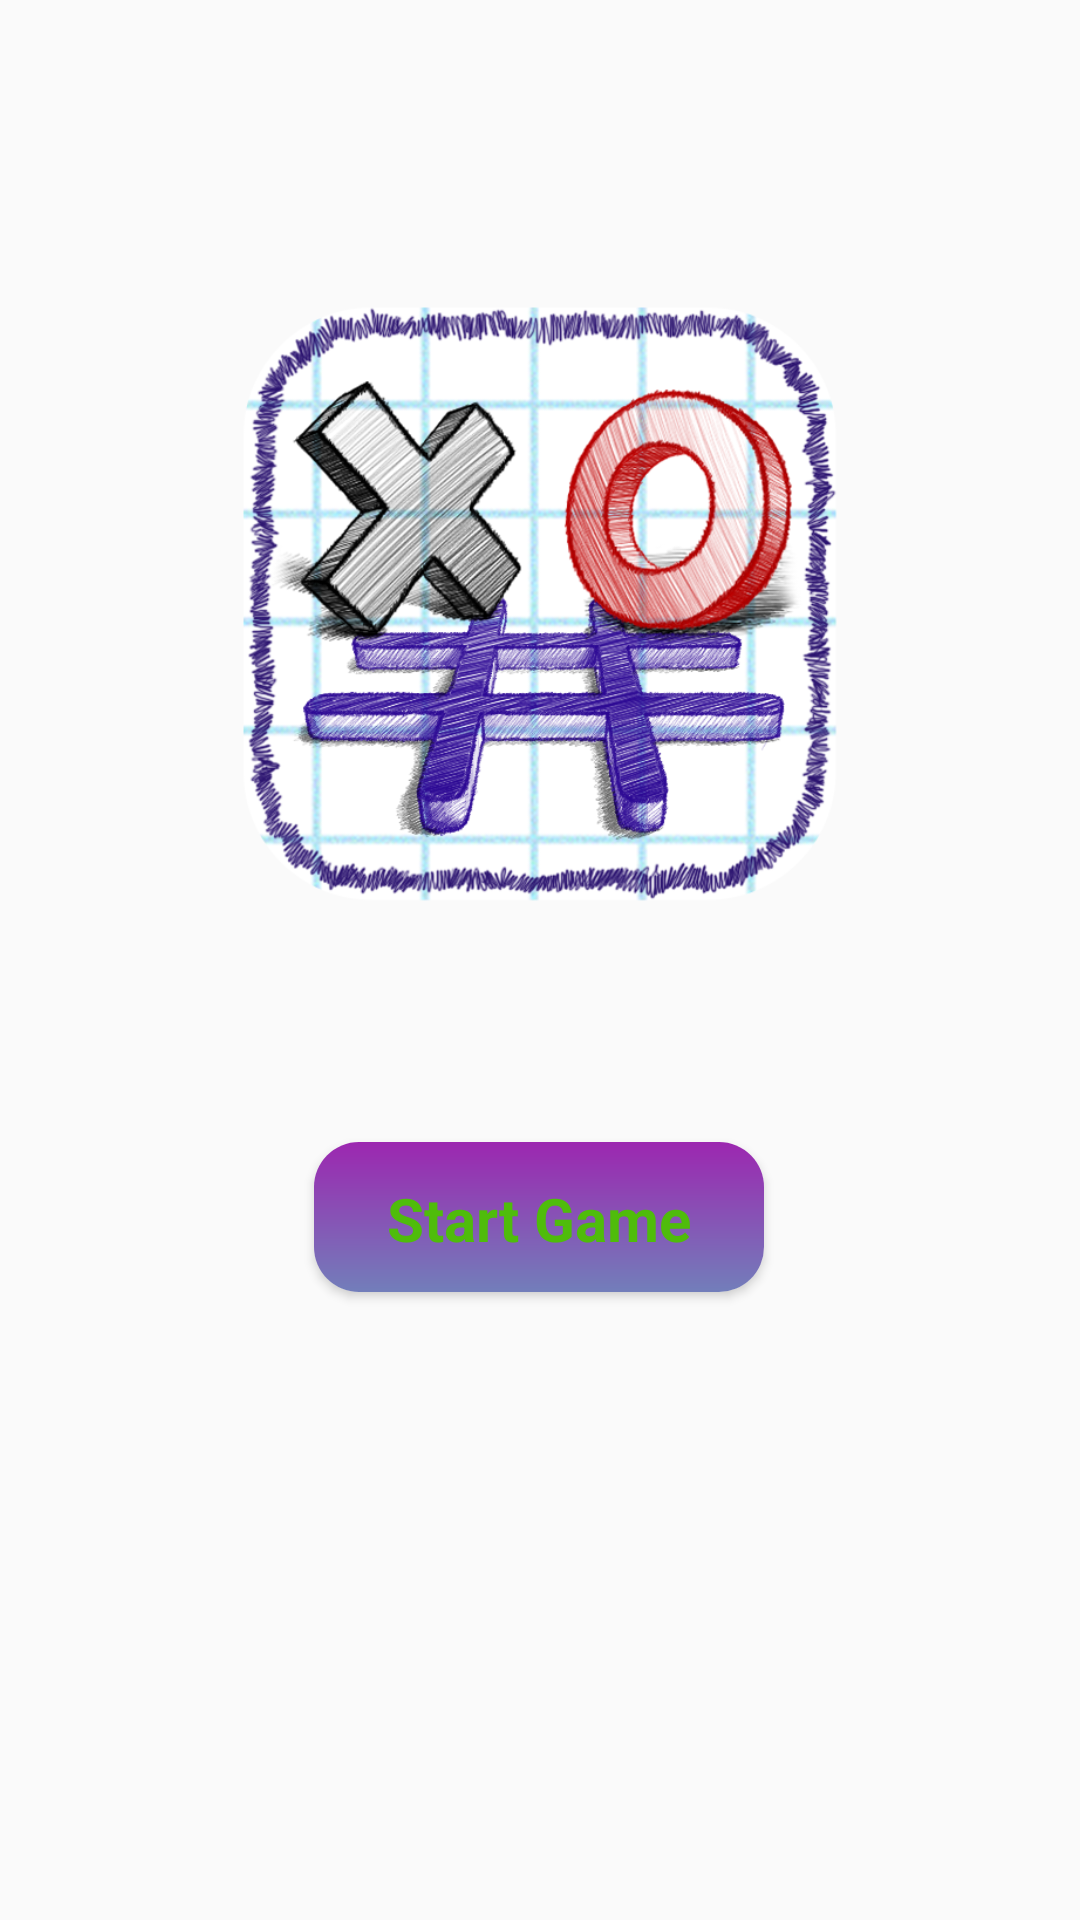

Write the Android layout XML for this screen, with the resource values it uses.
<!-- AndroidManifest.xml: application theme Theme.TictactoeKotlin -->
<!-- res/layout/activity_start.xml -->
<?xml version="1.0" encoding="utf-8"?>
<androidx.constraintlayout.widget.ConstraintLayout xmlns:android="http://schemas.android.com/apk/res/android"
    xmlns:app="http://schemas.android.com/apk/res-auto"
    xmlns:tools="http://schemas.android.com/tools"
    android:layout_width="match_parent"
    android:layout_height="match_parent"
    tools:context=".StartActivity">

    <ImageView
        android:id="@+id/background2"
        android:layout_width="match_parent"
        android:layout_height="0dp"
        android:scaleType="centerCrop"
        app:layout_constraintBottom_toBottomOf="parent"
        app:layout_constraintEnd_toEndOf="parent"
        app:layout_constraintHorizontal_bias="0.0"
        app:layout_constraintStart_toStartOf="parent"
        app:layout_constraintTop_toTopOf="parent"
        app:layout_constraintVertical_bias="0.0"
        app:srcCompat="@drawable/backgroundimg" />

    <ImageView
        android:id="@+id/logo2"
        android:layout_width="200dp"
        android:layout_height="200dp"
        android:scaleType="centerCrop"
        app:layout_constraintBottom_toBottomOf="parent"
        app:layout_constraintEnd_toEndOf="parent"
        app:layout_constraintStart_toStartOf="parent"
        app:layout_constraintTop_toTopOf="parent"
        app:layout_constraintVertical_bias="0.23000002"
        app:srcCompat="@drawable/logoimg" />


    <androidx.cardview.widget.CardView

        app:cardCornerRadius="15dp"
        android:id="@+id/button"
        android:layout_width="150dp"
        android:layout_height="50dp"

        android:elevation="20dp"
        android:outlineAmbientShadowColor="#A5093E"
        android:shadowColor="@color/black"
        app:layout_constraintBottom_toBottomOf="parent"
        app:layout_constraintEnd_toEndOf="parent"
        app:layout_constraintHorizontal_bias="0.498"
        app:layout_constraintStart_toStartOf="parent"
        app:layout_constraintTop_toBottomOf="@+id/logo2"
        app:layout_constraintVertical_bias="0.275" >

        <LinearLayout
            android:background="@drawable/circular_button"
            android:orientation="vertical"
            android:layout_width="match_parent"
            android:layout_height="wrap_content">

            <TextView
                android:textColor="@color/_4fbc0b"
                android:layout_width="150dp"
                android:layout_height="51dp"
                android:text="Start Game"
                android:gravity="center"
                android:textSize="20sp"
                android:textStyle="bold">

            </TextView>


        </LinearLayout>
    </androidx.cardview.widget.CardView>



</androidx.constraintlayout.widget.ConstraintLayout>
<!-- resources referenced by this layout -->
<resources>
  <color name="_4fbc0b">#4FBC0B</color>
  <color name="black">#FF000000</color>
  <!-- drawable circular_button (drawable) -->
  <?xml version="1.0" encoding="utf-8"?>
  <shape xmlns:android="http://schemas.android.com/apk/res/android"
      android:shape="rectangle">
  
  
  
    <gradient android:startColor="#727EBA"
        android:type="linear"
       android:angle="90"
      android:endColor="#9C27B0"/>
  
  
  
  
  
  
  
  
  
  
  </shape>
  <!-- drawable logoimg: png bitmap (drawable, 439958 bytes) -->
  <style name="Theme.TictactoeKotlin" parent="Base.Theme.TictactoeKotlin" />
  <style name="Base.Theme.TictactoeKotlin" parent="Theme.AppCompat.Light.NoActionBar">
          
          
      </style>
</resources>
